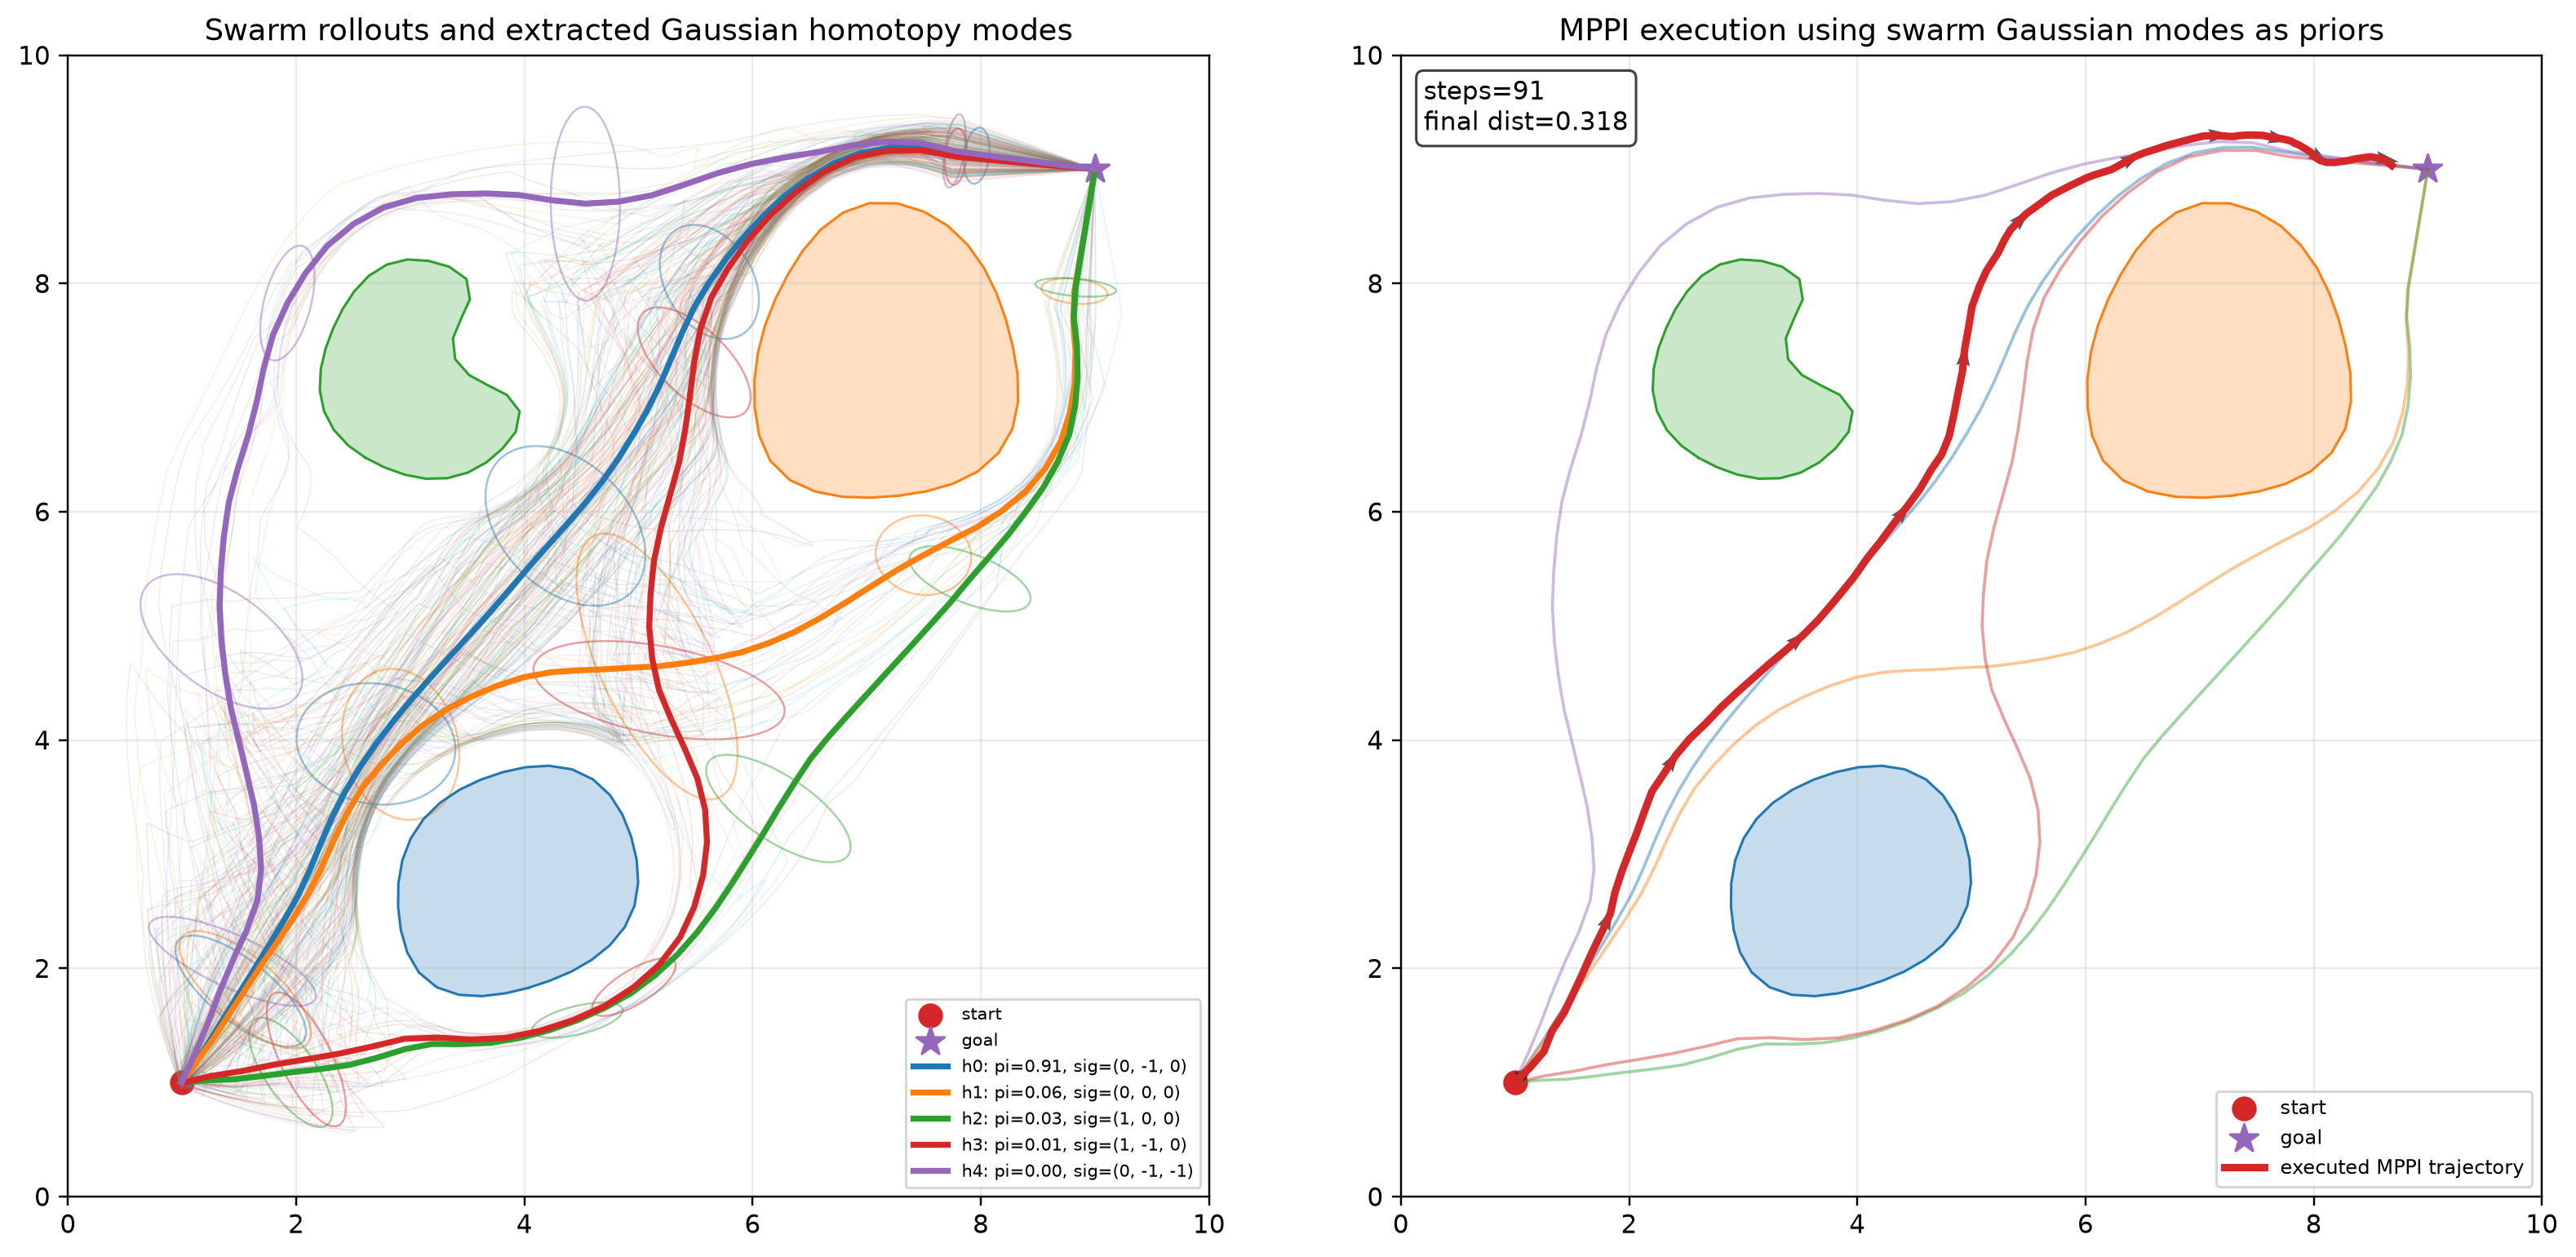

Here is the Python script that generated this plot:
#!/usr/bin/env python3
"""
Combined swarm -> topological Gaussian mixture -> homotopy-conditioned MPPI.

This file combines two parts:

1. Your swarm / generative homotopy planner:
       - runs the fish/swarm rollout generator
       - groups rollouts by homotopy
       - fits a topological Gaussian trajectory mixture

           p(tau | E, xs, xg) = sum_h pi_h N(tau; mu_h, Sigma_h)

2. A probabilistic MPPI controller for a nonholonomic unicycle robot:
       - samples homotopy modes using pi_h
       - uses empirical swarm rollouts and mu_h as local receding-horizon references
       - uses Sigma_h in Mahalanobis tracking and uncertainty-aware obstacle cost
       - rolls out unicycle dynamics and applies the MPPI exponential update

The intended use is with the same local modules as your original script:

    geometry.utils
    RL.env2Ddiverse
    graph.graph
    planner

Run:

    python swarm_prior_mppi_unicycle.py

Expected local files/modules:
    save/best_policy.pkl
    geometry/utils.py
    RL/env2Ddiverse.py
    graph/graph.py
    planner.py

Outputs:
    swarm_prior_mppi_unicycle.png

If your planner returns the same object structure as in probabilistic(3).py, this file should plug in directly.
"""

from __future__ import annotations

import math
import pickle
import colorsys
from dataclasses import dataclass
from typing import Dict, List, Tuple, Optional, Sequence

import numpy as np
import matplotlib.pyplot as plt
from matplotlib.patches import Ellipse
import time

# -----------------------------------------------------------------------------
# Imports from your existing project
# -----------------------------------------------------------------------------

try:
    from geometry.utils import round_obstacle, PolyObstacle, obstacles_to_segs
    from RL.env2Ddiverse import FishGoalEnv2D
    from graph.graph import build_full_graph
    from planner import HomotopyAwareGenerativePlanner, trajectory_cost
except Exception as exc:
    raise ImportError(
        "Could not import your project modules. Run this file from the root of "
        "your project, where geometry/, RL/, graph/, planner.py, and save/ exist.\n"
        f"Original import error: {exc}"
    )


Array = np.ndarray


# =============================================================================
# Part A. Trajectory utilities and probabilistic mixture fitting
# =============================================================================

def resample_path(path: Array, K: int) -> Array:
    """Arc-length resample a 2D path to K points."""
    p = np.asarray(path, dtype=np.float64)
    if p.ndim != 2 or p.shape[1] != 2:
        raise ValueError(f"path must have shape (N,2), got {p.shape}")

    if p.shape[0] == 1:
        return np.repeat(p, K, axis=0)

    d = np.linalg.norm(np.diff(p, axis=0), axis=1)
    s = np.zeros(p.shape[0], dtype=np.float64)
    s[1:] = np.cumsum(d)
    total = s[-1]

    if total <= 1e-12:
        return np.repeat(p[:1], K, axis=0)

    s_new = np.linspace(0.0, total, K)
    x = np.interp(s_new, s, p[:, 0])
    y = np.interp(s_new, s, p[:, 1])
    return np.column_stack([x, y])


def flatten_path(path_K: Array) -> Array:
    return np.asarray(path_K, dtype=np.float64).reshape(-1)


def unflatten_path(vec: Array) -> Array:
    return np.asarray(vec, dtype=np.float64).reshape(-1, 2)


def stable_softmax_from_cost(costs: Array, beta: float) -> Array:
    """Convert costs to normalized exp(-beta cost) weights."""
    c = np.asarray(costs, dtype=np.float64)
    if c.size == 0:
        return c
    z = -float(beta) * (c - np.nanmin(c))
    z = np.clip(z, -80.0, 80.0)
    w = np.exp(z)
    s = np.sum(w)
    if s <= 1e-12:
        return np.ones_like(w) / len(w)
    return w / s


@dataclass
class GaussianTrajectoryMode:
    signature: Tuple[int, ...]
    probability: float
    mean: Array          # D = 2K
    cov: Array           # D x D
    samples: Array       # M x D
    weights: Array       # M
    mean_cost: float
    count: int

    @property
    def mean_path(self) -> Array:
        return unflatten_path(self.mean)


@dataclass
class TopologicalTrajectoryMixture:
    modes: Dict[Tuple[int, ...], GaussianTrajectoryMode]
    K: int
    beta: float

    @property
    def signatures(self) -> List[Tuple[int, ...]]:
        return list(self.modes.keys())

    def prior(self) -> Dict[Tuple[int, ...], float]:
        return {h: m.probability for h, m in self.modes.items()}


def fit_topological_trajectory_mixture(
    gen_out,
    obstacles,
    *,
    K: int = 50,
    beta: float = 1.0,
    min_mode_samples: int = 3,
    covariance_jitter: float = 2e-4,
    costmap=None,
    bounds=((0.0, 10.0), (0.0, 10.0)),
) -> TopologicalTrajectoryMixture:
    """
    Fit p(tau,h) = pi_h N(tau; mu_h, Sigma_h) from swarm/fish samples.

    Assumes gen_out has:
        gen_out.samples
        gen_out.homotopy_groups

    The mixture weights are quality-weighted:
        w_i proportional to exp(-beta C(tau_i))
        pi_h = sum_{i in h} w_i / sum_i w_i
    """
    all_paths = list(gen_out.samples)
    if len(all_paths) == 0:
        raise RuntimeError("Swarm planner produced zero trajectory samples.")

    all_costs = np.array([
        trajectory_cost(p, costmap=costmap, bounds=bounds, w_len=1.0, w_smooth=0.05)
        for p in all_paths
    ], dtype=np.float64)
    all_weights = stable_softmax_from_cost(all_costs, beta=beta)

    weight_by_id = {id(p): float(w) for p, w in zip(all_paths, all_weights)}
    cost_by_id = {id(p): float(c) for p, c in zip(all_paths, all_costs)}

    mode_raw = {}
    total_mode_weight = 0.0

    for sig, paths in gen_out.homotopy_groups.items():
        if len(paths) < min_mode_samples:
            continue

        X = np.stack([flatten_path(resample_path(p, K)) for p in paths], axis=0)
        w = np.array([weight_by_id.get(id(p), 1.0) for p in paths], dtype=np.float64)
        c = np.array([cost_by_id.get(id(p), np.nan) for p in paths], dtype=np.float64)

        if np.sum(w) <= 1e-12:
            w = np.ones(len(paths), dtype=np.float64) / len(paths)
        else:
            w = w / np.sum(w)

        mu = np.sum(X * w[:, None], axis=0)
        Xc = X - mu[None, :]
        cov = (Xc * w[:, None]).T @ Xc
        cov = 0.5 * (cov + cov.T) + covariance_jitter * np.eye(cov.shape[0])

        mode_weight = float(np.sum([weight_by_id.get(id(p), 0.0) for p in paths]))
        total_mode_weight += mode_weight

        mode_raw[sig] = dict(
            X=X,
            w=w,
            mu=mu,
            cov=cov,
            mode_weight=mode_weight,
            mean_cost=float(np.nanmean(c)),
        )

    if not mode_raw:
        raise RuntimeError(
            "No homotopy mode had enough samples. "
            "Lower min_mode_samples or increase swarm rollout count."
        )

    if total_mode_weight <= 1e-12:
        total_mode_weight = float(len(mode_raw))
        for sig in mode_raw:
            mode_raw[sig]["mode_weight"] = 1.0

    modes = {}
    for sig, d in mode_raw.items():
        pi = float(d["mode_weight"] / total_mode_weight)
        modes[sig] = GaussianTrajectoryMode(
            signature=sig,
            probability=pi,
            mean=d["mu"],
            cov=d["cov"],
            samples=d["X"],
            weights=d["w"],
            mean_cost=d["mean_cost"],
            count=int(d["X"].shape[0]),
        )

    return TopologicalTrajectoryMixture(modes=modes, K=K, beta=beta)


# =============================================================================
# Part B. Geometry / collision utilities for MPC
# =============================================================================

def normalize_plot_bounds(bounds):
    """
    Accept either:
      - bounds = (lower_xy, upper_xy), e.g. (array([0,0]), array([10,10]))
      - bounds = ((xmin, xmax), (ymin, ymax))
    Return xmin, xmax, ymin, ymax.
    """
    b0 = np.asarray(bounds[0], dtype=np.float64)
    b1 = np.asarray(bounds[1], dtype=np.float64)

    if b0.shape == (2,) and b1.shape == (2,) and b0[0] <= b1[0] and b0[1] <= b1[1]:
        xmin, ymin = b0
        xmax, ymax = b1
        return float(xmin), float(xmax), float(ymin), float(ymax)

    xmin, xmax = bounds[0]
    ymin, ymax = bounds[1]
    return float(xmin), float(xmax), float(ymin), float(ymax)


def _poly_vertices(obs) -> Array:
    if hasattr(obs, "vertices"):
        return np.asarray(obs.vertices, dtype=np.float64)[:, :2]
    return np.asarray(obs, dtype=np.float64)[:, :2]


def point_segment_distance_and_normal(p: Array, a: Array, b: Array) -> Tuple[float, Array]:
    """
    Distance from p to segment a-b and normal from the segment toward p.
    """
    ab = b - a
    denom = float(ab @ ab)
    if denom <= 1e-12:
        closest = a
    else:
        u = float(np.clip(((p - a) @ ab) / denom, 0.0, 1.0))
        closest = a + u * ab

    dvec = p - closest
    dist = float(np.linalg.norm(dvec))
    if dist <= 1e-12:
        normal = np.array([1.0, 0.0], dtype=np.float64)
    else:
        normal = dvec / dist
    return dist, normal


def point_in_poly(p: Array, poly: Array, eps: float = 1e-10) -> bool:
    """Ray-casting point-in-polygon test."""
    p = np.asarray(p, dtype=np.float64)
    poly = np.asarray(poly, dtype=np.float64)

    inside = False
    x, y = p
    n = poly.shape[0]

    for i in range(n):
        a = poly[i]
        b = poly[(i + 1) % n]
        xi, yi = a
        xj, yj = b

        if (yi > y) != (yj > y):
            x_cross = xi + (y - yi) * (xj - xi) / ((yj - yi) + 1e-18)
            if x < x_cross:
                inside = not inside

    return inside


def polygon_signed_distance_and_normal(p: Array, obs) -> Tuple[float, Array]:
    """
    Approximate signed distance from point p to polygon obstacle.

    Positive outside, negative inside.
    Normal points from obstacle boundary toward p.
    """
    poly = _poly_vertices(obs)
    best_dist = float("inf")
    best_normal = np.array([1.0, 0.0], dtype=np.float64)

    for i in range(poly.shape[0]):
        a = poly[i]
        b = poly[(i + 1) % poly.shape[0]]
        d, n = point_segment_distance_and_normal(p, a, b)
        if d < best_dist:
            best_dist = d
            best_normal = n

    if point_in_poly(p, poly):
        return -best_dist, best_normal
    return best_dist, best_normal


# =============================================================================
# Part C. MPPI modes extracted from the topological Gaussian mixture
# =============================================================================

@dataclass
class MPPIHomotopyMode:
    signature: Tuple[int, ...]
    probability: float
    mean_path: Array                 # K x 2
    cov_blocks: Array                # K x 2 x 2
    sample_paths: Optional[List[Array]] = None  # empirical swarm rollouts in this homotopy


def mixture_to_mppi_modes(mixture: TopologicalTrajectoryMixture) -> List[MPPIHomotopyMode]:
    """
    Convert the full trajectory covariance into per-time positional covariance blocks.

    Full covariance:
        Sigma_h has shape (2K, 2K)

    MPPI marginal block at time t:
        Sigma_h,t = Sigma_h[2t:2t+2, 2t:2t+2]
    """
    modes = []

    for sig, mode in mixture.modes.items():
        mean_path = mode.mean_path
        K = mean_path.shape[0]
        cov_blocks = np.zeros((K, 2, 2), dtype=np.float64)

        for t in range(K):
            cov_blocks[t] = mode.cov[2*t:2*t+2, 2*t:2*t+2]

        # Keep empirical swarm rollout samples for this homotopy.
        # These are used by MPPI as actual proposal/initialization trajectories,
        # not only to compute the Gaussian mean and covariance.
        sample_paths = [unflatten_path(v) for v in mode.samples]

        modes.append(
            MPPIHomotopyMode(
                signature=sig,
                probability=mode.probability,
                mean_path=mean_path,
                cov_blocks=cov_blocks,
                sample_paths=sample_paths,
            )
        )

    modes.sort(key=lambda m: m.probability, reverse=True)
    return modes


def localize_mode_for_state(mode: MPPIHomotopyMode, x_current: Array, H: int) -> MPPIHomotopyMode:
    """
    Convert a global homotopy path into a local receding-horizon reference.

    Important:
        Without this, the MPC repeatedly tracks the beginning of the global path.
    """
    mu = mode.mean_path
    d = np.linalg.norm(mu - x_current[:2], axis=1)
    idx = int(np.argmin(d))

    tail = mu[idx:]
    if len(tail) < 2:
        tail = mu[-2:]

    local_mu = resample_path(tail, H)

    source_ids = np.linspace(idx, len(mu) - 1, H)
    local_cov = np.zeros((H, 2, 2), dtype=np.float64)
    for t, j in enumerate(source_ids):
        local_cov[t] = mode.cov_blocks[int(round(j))]

    return MPPIHomotopyMode(
        signature=mode.signature,
        probability=mode.probability,
        mean_path=local_mu,
        cov_blocks=local_cov,
        sample_paths=None,
    )


# =============================================================================
# Part D. Nonholonomic unicycle MPPI controller
# =============================================================================

@dataclass
class MPPIConfig:
    dt: float = 0.12
    horizon: int = 32
    num_rollouts: int = 900
    lambda_temperature: float = 7.0

    v_min: float = 0.0
    v_max: float = 1.6
    omega_min: float = -2.8
    omega_max: float = 2.8

    noise_v: float = 0.38
    noise_omega: float = 0.95
    temporal_noise_smoothing: float = 0.65

    # Probability that a rollout is initialized from an empirical swarm rollout
    # from the selected homotopy, rather than from the homotopy mean.
    # This is the main difference from the first version.
    swarm_init_probability: float = 0.70

    # Fast mode:
    # - vectorizes the expensive MPPI rollout simulation and cost evaluation
    # - approximates polygon obstacle distance by precomputed circular bounds
    #   inside the MPPI loop
    use_fast_vectorized_mppi: bool = True
    max_empirical_nominals_per_mode: int = 24

    robot_radius: float = 0.18
    base_safety_margin: float = 0.07
    uncertainty_margin_gain: float = 1.3

    w_goal: float = 30.0
    w_obstacle: float = 65.0
    w_control: float = 0.025
    w_control_smooth: float = 0.08
    w_heading: float = 0.08
    w_mode_prior: float = 0.8

    sigma_floor: float = 0.06


def wrap_angle(a):
    return (a + np.pi) % (2.0 * np.pi) - np.pi


def unicycle_step(x: Array, u: Array, dt: float) -> Array:
    px, py, th = x
    v, om = u

    return np.array([
        px + v * math.cos(th) * dt,
        py + v * math.sin(th) * dt,
        wrap_angle(th + om * dt),
    ], dtype=np.float64)


def rollout_unicycle(x0: Array, U: Array, dt: float) -> Array:
    X = np.zeros((len(U) + 1, 3), dtype=np.float64)
    X[0] = x0

    for t, u in enumerate(U):
        X[t + 1] = unicycle_step(X[t], u, dt)

    return X


def softplus(z):
    return np.log1p(np.exp(-np.abs(z))) + np.maximum(z, 0.0)


def nominal_controls_to_track_path(x0: Array, ref: Array, cfg: MPPIConfig) -> Array:
    """
    Simple pure-pursuit-like nominal controller.

    MPPI samples around this nominal sequence.
    """
    U = np.zeros((cfg.horizon, 2), dtype=np.float64)
    x = x0.copy()

    for t in range(cfg.horizon):
        target = ref[min(t + 3, len(ref) - 1)]
        delta = target - x[:2]
        dist = float(np.linalg.norm(delta))

        desired_heading = math.atan2(delta[1], delta[0])
        err = wrap_angle(desired_heading - x[2])

        v = np.clip(
            0.45 + 1.8 * dist * max(0.15, math.cos(err)),
            cfg.v_min,
            cfg.v_max,
        )
        omega = np.clip(3.2 * err, cfg.omega_min, cfg.omega_max)

        U[t] = [v, omega]
        x = unicycle_step(x, U[t], cfg.dt)

    return U


def probabilistic_homotopy_cost(
    X: Array,
    U: Array,
    mode: MPPIHomotopyMode,
    obstacles: Sequence,
    goal: Array,
    cfg: MPPIConfig,
) -> float:
    """
    Rollout cost using the swarm-derived Gaussian representation.

    Uses:
        mu_h(t)      for reference tracking
        Sigma_h(t)   for Mahalanobis tracking
        Sigma_h(t)   for uncertainty-aware obstacle margin
        pi_h         as a homotopy prior penalty
    """
    cost = 0.0

    for t in range(cfg.horizon):
        p = X[t + 1, :2]
        mu = mode.mean_path[t]

        Sigma = mode.cov_blocks[t] + (cfg.sigma_floor ** 2) * np.eye(2)
        inv_Sigma = np.linalg.inv(Sigma)

        # 1. Covariance-aware tracking to the swarm mean.
        e = p - mu
        cost += float(e.T @ inv_Sigma @ e)

        # 2. Optional heading alignment to the local mean tangent.
        if t < cfg.horizon - 1:
            tangent = mode.mean_path[t + 1] - mode.mean_path[t]
            if np.linalg.norm(tangent) > 1e-9:
                ref_heading = math.atan2(tangent[1], tangent[0])
                cost += cfg.w_heading * float(wrap_angle(X[t + 1, 2] - ref_heading) ** 2)

        # 3. Uncertainty-aware obstacle risk.
        for obs in obstacles:
            d, normal = polygon_signed_distance_and_normal(p, obs)
            sigma_n = math.sqrt(max(0.0, float(normal.T @ Sigma @ normal)))

            # A larger tube toward the obstacle increases the effective margin.
            margin = (
                cfg.robot_radius
                + cfg.base_safety_margin
                + cfg.uncertainty_margin_gain * sigma_n
            )

            # Penalize being inside or too near the uncertainty-inflated obstacle.
            cost += cfg.w_obstacle * float(softplus(8.0 * (margin - d)) ** 2)

    # 4. Goal convergence.
    cost += cfg.w_goal * float(np.sum((X[-1, :2] - goal) ** 2))

    # 5. Control effort and control smoothness.
    cost += cfg.w_control * float(np.sum(U[:, 0] ** 2 + 0.15 * U[:, 1] ** 2))
    dU = np.diff(U, axis=0)
    cost += cfg.w_control_smooth * float(np.sum(dU[:, 0] ** 2 + 0.2 * dU[:, 1] ** 2))

    # 6. Homotopy prior from swarm probability.
    cost += cfg.w_mode_prior * (-math.log(mode.probability + 1e-12))

    return float(cost)


def localize_path_for_state(path: Array, x_current: Array, H: int) -> Array:
    """
    Localize an empirical swarm rollout to the current robot state.

    This lets MPPI initialize a rollout from an actual swarm trajectory sample,
    rather than always from the Gaussian mean.

    Returns:
        local path with shape H x 2.
    """
    p = np.asarray(path, dtype=np.float64)
    if p.ndim != 2 or p.shape[1] != 2 or len(p) < 2:
        raise ValueError(f"Expected path with shape (N,2), got {p.shape}")

    d = np.linalg.norm(p - x_current[:2], axis=1)
    idx = int(np.argmin(d))

    tail = p[idx:]
    if len(tail) < 2:
        tail = p[-2:]

    return resample_path(tail, H)


def empirical_swarm_nominal_controls(
    x_current: Array,
    global_mode: MPPIHomotopyMode,
    cfg: MPPIConfig,
    rng: np.random.Generator,
) -> Optional[Array]:
    """
    Build an MPPI nominal control sequence from one empirical swarm rollout.

    This is the part that uses the swarm rollout as an actual initialization.
    """
    if not global_mode.sample_paths:
        return None

    sample_id = int(rng.integers(0, len(global_mode.sample_paths)))
    sample_path = global_mode.sample_paths[sample_id]
    local_sample_path = localize_path_for_state(sample_path, x_current, cfg.horizon)
    return nominal_controls_to_track_path(x_current, local_sample_path, cfg)


# =============================================================================
# Fast vectorized MPPI utilities
# =============================================================================

def obstacle_bounding_circles(obstacles: Sequence) -> List[Tuple[Array, float]]:
    """
    Approximate each polygon obstacle by a bounding circle for fast MPPI scoring.

    The exact polygon distance in probabilistic_homotopy_cost is expensive
    because it loops over polygon edges. For MPPI, this approximation is often
    acceptable because it is used as a soft risk cost, while the global swarm
    planner has already generated collision-free topological proposals.

    For final safety-critical use, keep a separate exact collision check.
    """
    circles = []
    for obs in obstacles:
        poly = _poly_vertices(obs)
        center = poly.mean(axis=0)
        radius = float(np.max(np.linalg.norm(poly - center[None, :], axis=1)))
        circles.append((center, radius))
    return circles


def build_empirical_nominal_bank(
    x_current: Array,
    global_mode: MPPIHomotopyMode,
    mean_nominal: Array,
    cfg: MPPIConfig,
    rng: np.random.Generator,
) -> List[Array]:
    """
    Build a small bank of nominal controls for one homotopy mode.

    Rather than generating a fresh empirical nominal for every rollout, which is
    expensive, we precompute a small bank once per MPC step and let rollouts
    sample from it.
    """
    bank = [mean_nominal]

    if not global_mode.sample_paths:
        return bank

    n = min(cfg.max_empirical_nominals_per_mode, len(global_mode.sample_paths))
    ids = rng.choice(len(global_mode.sample_paths), size=n, replace=False)

    for sid in ids:
        sample_path = global_mode.sample_paths[int(sid)]
        local_sample_path = localize_path_for_state(sample_path, x_current, cfg.horizon)
        U_emp = nominal_controls_to_track_path(x_current, local_sample_path, cfg)
        bank.append(U_emp)

    return bank


def rollout_unicycle_batch(x0: Array, U: Array, dt: float) -> Array:
    """
    Vectorized unicycle rollout.

    Args:
        x0: shape (3,)
        U:  shape (N, H, 2)

    Returns:
        X: shape (N, H+1, 3)
    """
    N, H, _ = U.shape
    X = np.zeros((N, H + 1, 3), dtype=np.float64)
    X[:, 0, :] = x0[None, :]

    for t in range(H):
        th = X[:, t, 2]
        v = U[:, t, 0]
        om = U[:, t, 1]

        X[:, t + 1, 0] = X[:, t, 0] + v * np.cos(th) * dt
        X[:, t + 1, 1] = X[:, t, 1] + v * np.sin(th) * dt
        X[:, t + 1, 2] = wrap_angle(X[:, t, 2] + om * dt)

    return X


def fast_mode_rollout_costs(
    X: Array,
    U: Array,
    mode: MPPIHomotopyMode,
    obstacle_circles: List[Tuple[Array, float]],
    goal: Array,
    cfg: MPPIConfig,
) -> Array:
    """
    Vectorized cost for all rollouts assigned to one homotopy mode.

    Args:
        X: shape (N, H+1, 3)
        U: shape (N, H, 2)

    Returns:
        costs: shape (N,)
    """
    N = U.shape[0]
    H = cfg.horizon
    costs = np.zeros(N, dtype=np.float64)

    P = X[:, 1:H+1, :2]  # N x H x 2

    for t in range(H):
        p = P[:, t, :]              # N x 2
        mu = mode.mean_path[t]      # 2
        Sigma = mode.cov_blocks[t] + (cfg.sigma_floor ** 2) * np.eye(2)
        inv_Sigma = np.linalg.inv(Sigma)

        E = p - mu[None, :]
        costs += np.einsum("ni,ij,nj->n", E, inv_Sigma, E)

        if t < H - 1:
            tangent = mode.mean_path[t + 1] - mode.mean_path[t]
            if np.linalg.norm(tangent) > 1e-9:
                ref_heading = math.atan2(tangent[1], tangent[0])
                costs += cfg.w_heading * wrap_angle(X[:, t + 1, 2] - ref_heading) ** 2

        for center, radius in obstacle_circles:
            dvec = p - center[None, :]
            norm = np.linalg.norm(dvec, axis=1) + 1e-12
            normal = dvec / norm[:, None]
            d = norm - radius

            sigma_n_sq = np.einsum("ni,ij,nj->n", normal, Sigma, normal)
            sigma_n = np.sqrt(np.maximum(0.0, sigma_n_sq))

            margin = (
                cfg.robot_radius
                + cfg.base_safety_margin
                + cfg.uncertainty_margin_gain * sigma_n
            )
            costs += cfg.w_obstacle * softplus(8.0 * (margin - d)) ** 2

    costs += cfg.w_goal * np.sum((X[:, -1, :2] - goal[None, :]) ** 2, axis=1)

    costs += cfg.w_control * np.sum(U[:, :, 0] ** 2 + 0.15 * U[:, :, 1] ** 2, axis=1)

    dU = np.diff(U, axis=1)
    costs += cfg.w_control_smooth * np.sum(dU[:, :, 0] ** 2 + 0.2 * dU[:, :, 1] ** 2, axis=1)

    costs += cfg.w_mode_prior * (-math.log(mode.probability + 1e-12))

    return costs


def homotopy_swarm_mppi_step_fast(
    x_current: Array,
    global_modes: List[MPPIHomotopyMode],
    obstacles: Sequence,
    goal: Array,
    cfg: MPPIConfig,
    rng: np.random.Generator,
) -> Tuple[Array, Dict[str, object]]:
    """
    Fast vectorized MPPI step.

    Main speedups:
        - precompute a small bank of empirical swarm nominals per homotopy
        - vectorize rollout simulation per homotopy
        - vectorize cost evaluation per homotopy
        - approximate polygon obstacles by bounding circles inside MPPI
    """
    local_modes = [localize_mode_for_state(m, x_current, cfg.horizon) for m in global_modes]

    pi = np.array([m.probability for m in local_modes], dtype=np.float64)
    pi = pi / (pi.sum() + 1e-12)

    mode_ids = rng.choice(len(local_modes), size=cfg.num_rollouts, p=pi)

    obstacle_circles = obstacle_bounding_circles(obstacles)

    all_costs = np.zeros(cfg.num_rollouts, dtype=np.float64)
    all_U0 = np.zeros((cfg.num_rollouts, 2), dtype=np.float64)

    noise_scale = np.array([cfg.noise_v, cfg.noise_omega], dtype=np.float64)

    for mid, mode in enumerate(local_modes):
        ids = np.where(mode_ids == mid)[0]
        n = len(ids)
        if n == 0:
            continue

        mean_nominal = nominal_controls_to_track_path(x_current, mode.mean_path, cfg)
        nominal_bank = build_empirical_nominal_bank(
            x_current=x_current,
            global_mode=global_modes[mid],
            mean_nominal=mean_nominal,
            cfg=cfg,
            rng=rng,
        )

        # Choose which nominal each rollout uses.
        if len(nominal_bank) == 1:
            bank_ids = np.zeros(n, dtype=int)
        else:
            # Empirical bank entries get most probability, mean nominal remains available.
            probs = np.ones(len(nominal_bank), dtype=np.float64)
            probs[0] = max(1e-6, 1.0 - cfg.swarm_init_probability)
            if len(nominal_bank) > 1:
                probs[1:] = cfg.swarm_init_probability / (len(nominal_bank) - 1)
            probs /= probs.sum()
            bank_ids = rng.choice(len(nominal_bank), size=n, p=probs)

        U = np.stack([nominal_bank[j].copy() for j in bank_ids], axis=0)

        noise = rng.normal(size=(n, cfg.horizon, 2)) * noise_scale[None, None, :]

        alpha = cfg.temporal_noise_smoothing
        for t in range(1, cfg.horizon):
            noise[:, t, :] = alpha * noise[:, t - 1, :] + (1.0 - alpha) * noise[:, t, :]

        U += noise
        U[:, :, 0] = np.clip(U[:, :, 0], cfg.v_min, cfg.v_max)
        U[:, :, 1] = np.clip(U[:, :, 1], cfg.omega_min, cfg.omega_max)

        X = rollout_unicycle_batch(x_current, U, cfg.dt)
        costs = fast_mode_rollout_costs(X, U, mode, obstacle_circles, goal, cfg)

        all_costs[ids] = costs
        all_U0[ids] = U[:, 0, :]

    rho = float(all_costs.min())
    weights = np.exp(-(all_costs - rho) / cfg.lambda_temperature)
    weights = weights / (weights.sum() + 1e-12)

    u_apply = weights @ all_U0
    u_apply[0] = np.clip(u_apply[0], cfg.v_min, cfg.v_max)
    u_apply[1] = np.clip(u_apply[1], cfg.omega_min, cfg.omega_max)

    mode_weight = {
        str(m.signature): float(weights[mode_ids == i].sum())
        for i, m in enumerate(local_modes)
    }

    info = {
        "cost_min": float(all_costs.min()),
        "cost_mean": float(all_costs.mean()),
        "mode_weight": mode_weight,
        "fast": True,
    }

    return u_apply, info


def homotopy_swarm_mppi_step(
    x_current: Array,
    global_modes: List[MPPIHomotopyMode],
    obstacles: Sequence,
    goal: Array,
    cfg: MPPIConfig,
    rng: np.random.Generator,
) -> Tuple[Array, Dict[str, object]]:
    """
    One MPPI step.

    Each rollout:
        1. samples homotopy h ~ pi_h
        2. localizes mu_h and Sigma_h to the current robot position
        3. builds nominal controls toward the local mean
        4. adds Gaussian control noise
        5. rolls out unicycle dynamics
        6. scores using mean/covariance/prior/obstacles
    """
    local_modes = [localize_mode_for_state(m, x_current, cfg.horizon) for m in global_modes]

    pi = np.array([m.probability for m in local_modes], dtype=np.float64)
    pi = pi / (pi.sum() + 1e-12)

    nominal_by_mode = [
        nominal_controls_to_track_path(x_current, m.mean_path, cfg)
        for m in local_modes
    ]

    mode_ids = rng.choice(len(local_modes), size=cfg.num_rollouts, p=pi)

    costs = np.zeros(cfg.num_rollouts, dtype=np.float64)
    U0 = np.zeros((cfg.num_rollouts, 2), dtype=np.float64)

    noise_scale = np.array([cfg.noise_v, cfg.noise_omega], dtype=np.float64)

    for k in range(cfg.num_rollouts):
        mid = int(mode_ids[k])
        mode = local_modes[mid]

        # Initialization/proposal center for this rollout.
        # With probability cfg.swarm_init_probability, use one empirical swarm
        # rollout from the selected homotopy as the nominal path. Otherwise use
        # the Gaussian mean path. The cost is still evaluated against the
        # Gaussian mode, so mu_h/Sigma_h remain active priors.
        U_empirical = None
        if rng.random() < cfg.swarm_init_probability:
            U_empirical = empirical_swarm_nominal_controls(
                x_current=x_current,
                global_mode=global_modes[mid],
                cfg=cfg,
                rng=rng,
            )

        if U_empirical is not None:
            U = U_empirical
        else:
            U = nominal_by_mode[mid].copy()

        noise = rng.normal(size=(cfg.horizon, 2)) * noise_scale[None, :]

        # Temporally correlated noise gives smoother sampled controls.
        alpha = cfg.temporal_noise_smoothing
        for t in range(1, cfg.horizon):
            noise[t] = alpha * noise[t - 1] + (1.0 - alpha) * noise[t]

        U += noise
        U[:, 0] = np.clip(U[:, 0], cfg.v_min, cfg.v_max)
        U[:, 1] = np.clip(U[:, 1], cfg.omega_min, cfg.omega_max)

        X = rollout_unicycle(x_current, U, cfg.dt)
        costs[k] = probabilistic_homotopy_cost(X, U, mode, obstacles, goal, cfg)
        U0[k] = U[0]

    # Standard MPPI exponential transform.
    rho = float(costs.min())
    weights = np.exp(-(costs - rho) / cfg.lambda_temperature)
    weights = weights / (weights.sum() + 1e-12)

    u_apply = weights @ U0
    u_apply[0] = np.clip(u_apply[0], cfg.v_min, cfg.v_max)
    u_apply[1] = np.clip(u_apply[1], cfg.omega_min, cfg.omega_max)

    mode_weight = {
        str(m.signature): float(weights[mode_ids == i].sum())
        for i, m in enumerate(local_modes)
    }

    info = {
        "cost_min": float(costs.min()),
        "cost_mean": float(costs.mean()),
        "mode_weight": mode_weight,
    }

    return u_apply, info


# =============================================================================
# Part E. Build your original obstacle scene and run the combined pipeline
# =============================================================================

def build_default_scene():
    """
    Same style as your original probabilistic script.
    """
    scale = 4.0

    bounds_xy = (np.array([0.0, 0.0]), np.array([10.0, 10.0]))
    bounds_ranges = ((0.0, 10.0), (0.0, 10.0))

    start = np.array([1.0, 1.0], dtype=np.float64)
    goal = np.array([9.0, 9.0], dtype=np.float64)

    obstacles = [
        PolyObstacle(round_obstacle(
            np.array([[3.0, 1.5], [5.2, 2.2], [4.7, 4.0], [2.8, 3.4]]),
            n_iters=4,
            n_points=32,
        )),
        PolyObstacle(round_obstacle(
            np.array([[6.2, 6.0], [8.5, 6.3], [8.1, 8.4], [6.8, 8.9], [5.9, 7.4]]),
            n_iters=4,
            n_points=32,
        )),
        PolyObstacle(round_obstacle(
            np.array([[2.0, 6.8], [3.3, 6.1], [4.2, 6.9], [3.2, 7.3], [3.7, 8.1], [2.6, 8.3]]),
            n_iters=4,
            n_points=32,
        )),
    ]

    return scale, bounds_xy, bounds_ranges, start, goal, obstacles


def run_swarm_planner(
    start: Array,
    goal: Array,
    obstacles: Sequence,
    scale: float,
    bounds_xy,
    *,
    boid_count: int = 1200,
    max_steps: int = 700,
    dt: float = 0.5,
    seed: int = 3,
):
    """
    Run your homotopy-aware generative/swarm planner.
    """
    segs = obstacles_to_segs(obstacles, scale=scale)

    base_action = pickle.load(open("save/best_policy.pkl", "rb"))["best_theta"]

    graph_goals, graph_W = build_full_graph(
        obstacles=obstacles,
        start=start,
        goal=goal,
        scale=scale,
        bounds=bounds_xy,
    )

    planner = HomotopyAwareGenerativePlanner(
        env_cls=FishGoalEnv2D,
        action=base_action,
        obstacles=obstacles,
        segs=segs,
        scale=scale,
        boid_count=boid_count,
        max_steps=max_steps,
        dt=dt,
    )

    gen_out = planner.sample(
        start_unscaled=start,
        goal_unscaled=goal,
        graph_goals=graph_goals,
        graph_W=graph_W,
        seed=seed,
    )

    return gen_out


def run_mppi_controller(
    modes: List[MPPIHomotopyMode],
    obstacles: Sequence,
    start: Array,
    goal: Array,
    *,
    start_heading: Optional[float] = None,
    cfg: Optional[MPPIConfig] = None,
    seed: int = 7,
    max_mpc_steps: int = 120,
    goal_tolerance: float = 0.35,
):
    """
    Run receding-horizon MPPI using swarm-derived homotopy Gaussian priors.
    """
    if cfg is None:
        cfg = MPPIConfig()

    if start_heading is None:
        direction = goal - start
        start_heading = math.atan2(direction[1], direction[0])

    x = np.array([start[0], start[1], start_heading], dtype=np.float64)

    rng = np.random.default_rng(seed)

    states = [x.copy()]
    controls = []
    infos = []

    for step in range(max_mpc_steps):
        if cfg.use_fast_vectorized_mppi:
            u, info = homotopy_swarm_mppi_step_fast(
                x_current=x,
                global_modes=modes,
                obstacles=obstacles,
                goal=goal,
                cfg=cfg,
                rng=rng,
            )
        else:
            u, info = homotopy_swarm_mppi_step(
                x_current=x,
                global_modes=modes,
                obstacles=obstacles,
                goal=goal,
                cfg=cfg,
                rng=rng,
            )

        x = unicycle_step(x, u, cfg.dt)

        states.append(x.copy())
        controls.append(u.copy())
        infos.append(info)

        if np.linalg.norm(x[:2] - goal) <= goal_tolerance:
            break

    return {
        "states": np.asarray(states),
        "controls": np.asarray(controls),
        "infos": infos,
        "cfg": cfg,
    }


# =============================================================================
# Part F. Visualization
# =============================================================================

def setup_workspace(ax, obstacles, start, goal, bounds, title=None):
    xmin, xmax, ymin, ymax = normalize_plot_bounds(bounds)

    for obs in obstacles:
        p = _poly_vertices(obs)
        ax.fill(p[:, 0], p[:, 1], alpha=0.25)
        ax.plot(
            np.r_[p[:, 0], p[0, 0]],
            np.r_[p[:, 1], p[0, 1]],
            linewidth=1.0,
        )

    ax.scatter([start[0]], [start[1]], s=80, marker="o", label="start")
    ax.scatter([goal[0]], [goal[1]], s=140, marker="*", label="goal")

    ax.set_xlim(xmin, xmax)
    ax.set_ylim(ymin, ymax)
    ax.set_aspect("equal", adjustable="box")
    ax.grid(True, alpha=0.25)

    if title:
        ax.set_title(title)


def add_covariance_ellipse(ax, mean_xy, cov_xy, nsig=2.0, **kwargs):
    cov_xy = 0.5 * (cov_xy + cov_xy.T)
    vals, vecs = np.linalg.eigh(cov_xy)
    vals = np.maximum(vals, 1e-12)

    order = np.argsort(vals)[::-1]
    vals = vals[order]
    vecs = vecs[:, order]

    angle = math.degrees(math.atan2(vecs[1, 0], vecs[0, 0]))
    width = 2.0 * nsig * math.sqrt(vals[0])
    height = 2.0 * nsig * math.sqrt(vals[1])

    ell = Ellipse(
        xy=mean_xy,
        width=width,
        height=height,
        angle=angle,
        fill=False,
        **kwargs,
    )
    ax.add_patch(ell)
    return ell


def plot_combined_result(
    gen_out,
    mixture: TopologicalTrajectoryMixture,
    modes: List[MPPIHomotopyMode],
    mppi_result,
    obstacles,
    start,
    goal,
    bounds,
    save_path: str = "swarm_prior_mppi_unicycle.png",
):
    fig, axes = plt.subplots(1, 2, figsize=(15, 7))
    ax0, ax1 = axes

    # Panel 1: raw swarm rollouts grouped implicitly + mixture means.
    setup_workspace(ax0, obstacles, start, goal, bounds, "Swarm rollouts and extracted Gaussian homotopy modes")

    raw = list(gen_out.samples)
    if len(raw) > 250:
        ids = np.linspace(0, len(raw) - 1, 250).astype(int)
        raw = [raw[i] for i in ids]

    for p in raw:
        ax0.plot(p[:, 0], p[:, 1], linewidth=0.5, alpha=0.13)

    colors = plt.rcParams["axes.prop_cycle"].by_key()["color"]

    for k, mode in enumerate(modes):
        color = colors[k % len(colors)]
        mu = mode.mean_path
        ax0.plot(
            mu[:, 0],
            mu[:, 1],
            color=color,
            linewidth=2.4,
            label=f"h{k}: pi={mode.probability:.2f}, sig={mode.signature}",
        )

        for t in np.linspace(4, len(mu) - 5, 5).astype(int):
            add_covariance_ellipse(
                ax0,
                mu[t],
                mode.cov_blocks[t],
                nsig=2.0,
                edgecolor=color,
                linewidth=0.8,
                alpha=0.45,
            )

    ax0.legend(fontsize=7, loc="lower right")

    # Panel 2: MPPI result.
    setup_workspace(ax1, obstacles, start, goal, bounds, "MPPI execution using swarm Gaussian modes as priors")

    for k, mode in enumerate(modes):
        color = colors[k % len(colors)]
        mu = mode.mean_path
        ax1.plot(mu[:, 0], mu[:, 1], color=color, linewidth=1.2, alpha=0.45)

    states = mppi_result["states"]
    ax1.plot(states[:, 0], states[:, 1], linewidth=3.0, label="executed MPPI trajectory")
    ax1.quiver(
        states[::8, 0],
        states[::8, 1],
        np.cos(states[::8, 2]),
        np.sin(states[::8, 2]),
        angles="xy",
        scale_units="xy",
        scale=4.0,
        width=0.004,
        alpha=0.65,
    )

    final_dist = float(np.linalg.norm(states[-1, :2] - goal))
    ax1.text(
        0.02,
        0.98,
        f"steps={len(states)-1}\nfinal dist={final_dist:.3f}",
        transform=ax1.transAxes,
        va="top",
        ha="left",
        bbox=dict(boxstyle="round", facecolor="white", alpha=0.75),
    )
    ax1.legend(fontsize=8, loc="lower right")

    fig.tight_layout()
    fig.savefig(save_path, dpi=220, bbox_inches="tight")
    return fig, axes


# =============================================================================
# Main
# =============================================================================

def main():
    scale, bounds_xy, bounds_ranges, start, goal, obstacles = build_default_scene()

    print("Running swarm / homotopy-aware generative planner...")
    gen_out = run_swarm_planner(
        start=start,
        goal=goal,
        obstacles=obstacles,
        scale=scale,
        bounds_xy=bounds_xy,
        boid_count=1200,
        max_steps=700,
        dt=0.5,
        seed=3,
    )

    print(f"Generated swarm trajectories: {len(gen_out.samples)}")
    print(f"Empirical homotopy groups: {len(gen_out.homotopy_groups)}")

    if hasattr(gen_out, "probabilities"):
        print("Raw empirical homotopy probabilities:")
        for sig, prob in sorted(gen_out.probabilities.items(), key=lambda kv: kv[1], reverse=True):
            print(f"  {sig}: {prob:.3f}")

    print("\nFitting topological Gaussian trajectory mixture...")
    mixture = fit_topological_trajectory_mixture(
        gen_out,
        obstacles,
        K=50,
        beta=1.0,
        min_mode_samples=3,
        covariance_jitter=2e-4,
        costmap=None,
        bounds=bounds_ranges,
    )

    print("Quality-weighted Gaussian modes:")
    for i, (sig, mode) in enumerate(sorted(mixture.modes.items(), key=lambda kv: kv[1].probability, reverse=True)):
        print(
            f"  h{i}: sig={sig}, pi={mode.probability:.3f}, "
            f"count={mode.count}, mean_cost={mode.mean_cost:.3f}"
        )

    modes = mixture_to_mppi_modes(mixture)

    print("\nRunning homotopy-conditioned MPPI with unicycle dynamics...")
    cfg = MPPIConfig(
        horizon=28,
        num_rollouts=500,
        dt=0.12,
        use_fast_vectorized_mppi=True,
        max_empirical_nominals_per_mode=16,
    )

    t0 = time.perf_counter()
    mppi_result = run_mppi_controller(
        modes=modes,
        obstacles=obstacles,
        start=start,
        goal=goal,
        start_heading=None,
        cfg=cfg,
        seed=7,
        max_mpc_steps=120,
        goal_tolerance=0.35,
    )
    t1 = time.perf_counter()
    print(f"MPPI took {t1-t0:.3f} seconds")

    states = mppi_result["states"]
    controls = mppi_result["controls"]
    final_dist = float(np.linalg.norm(states[-1, :2] - goal))

    print(f"MPPI steps: {len(states)-1}")
    print(f"Final position: {states[-1, :2]}")
    print(f"Distance to goal: {final_dist:.3f}")
    if len(controls):
        print(f"Mean v: {controls[:, 0].mean():.3f}")
        print(f"Mean omega: {controls[:, 1].mean():.3f}")

    out_path = "swarm_prior_mppi_unicycle.png"
    plot_combined_result(
        gen_out=gen_out,
        mixture=mixture,
        modes=modes,
        mppi_result=mppi_result,
        obstacles=obstacles,
        start=start,
        goal=goal,
        bounds=bounds_xy,
        save_path=out_path,
    )
    print(f"Saved plot: {out_path}")

    plt.show()


if __name__ == "__main__":
    main()
